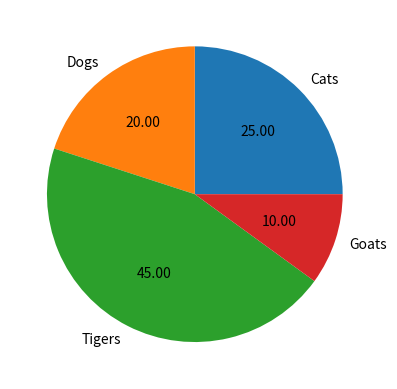

Write the Python code that produced this figure.
import matplotlib.pyplot as plt

sizes = [25, 20, 45, 10]
labels = ["Cats", "Dogs", "Tigers", "Goats"]

plt.pie(sizes, labels = labels, autopct= "%.2f") # float and persentagevalue
plt.show()
